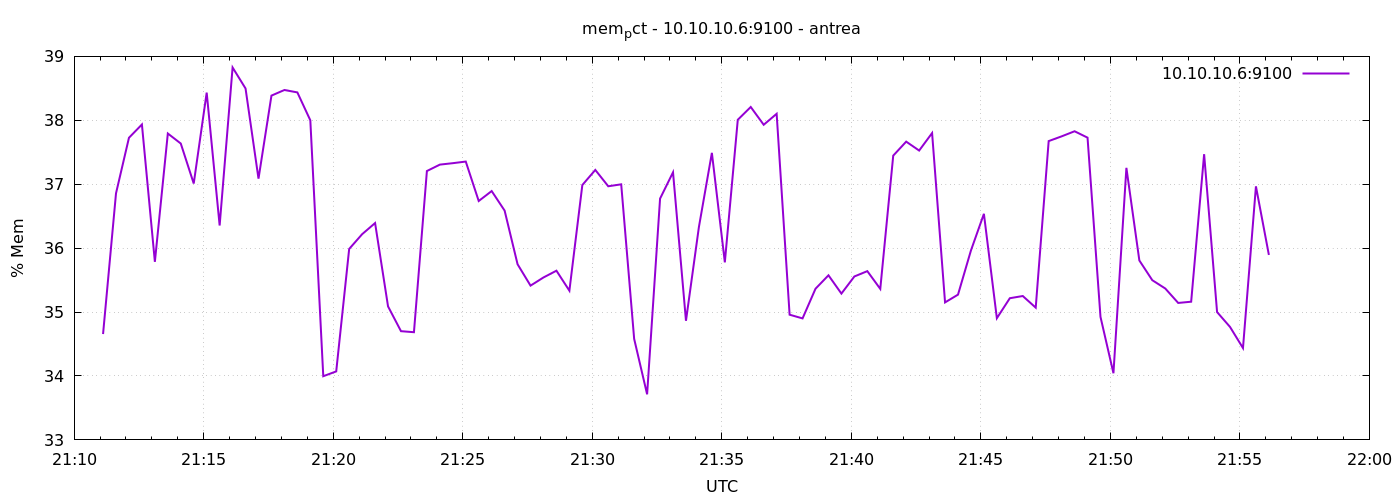

The table this chart was drawn from, first rows:
1777929067	34.65603319717305
1777929097	36.86
1777929127	37.73
1777929157	37.93
1777929187	35.79
1777929217	37.79
1777929247	37.64
1777929277	37.01
1777929307	38.43
1777929337	36.35
1777929367	38.83
1777929397	38.5
1777929427	37.09
1777929457	38.39
1777929487	38.47
1777929517	38.44
1777929547	38
1777929577	34
1777929607	34.07
1777929637	35.99
1777929667	36.22
1777929697	36.39
1777929727	35.09
1777929757	34.7
1777929787	34.68
1777929817	37.21
1777929847	37.31
1777929877	37.33
1777929907	37.35
1777929937	36.74
1777929967	36.89
1777929997	36.59
1777930027	35.75
1777930057	35.41
1777930087	35.54
1777930117	35.65
1777930147	35.33
1777930177	36.99
1777930207	37.22
1777930237	36.97
1777930267	37
1777930297	34.58
1777930327	33.71
1777930357	36.77
1777930387	37.19
1777930417	34.86
1777930447	36.33
1777930477	37.49
1777930507	35.78
1777930537	38.01
1777930567	38.21
1777930597	37.93
1777930627	38.1
1777930657	34.96
1777930687	34.9
1777930717	35.37
1777930747	35.57
1777930777	35.29
1777930807	35.56
1777930837	35.64
1777930867	35.36
... 30 more rows
